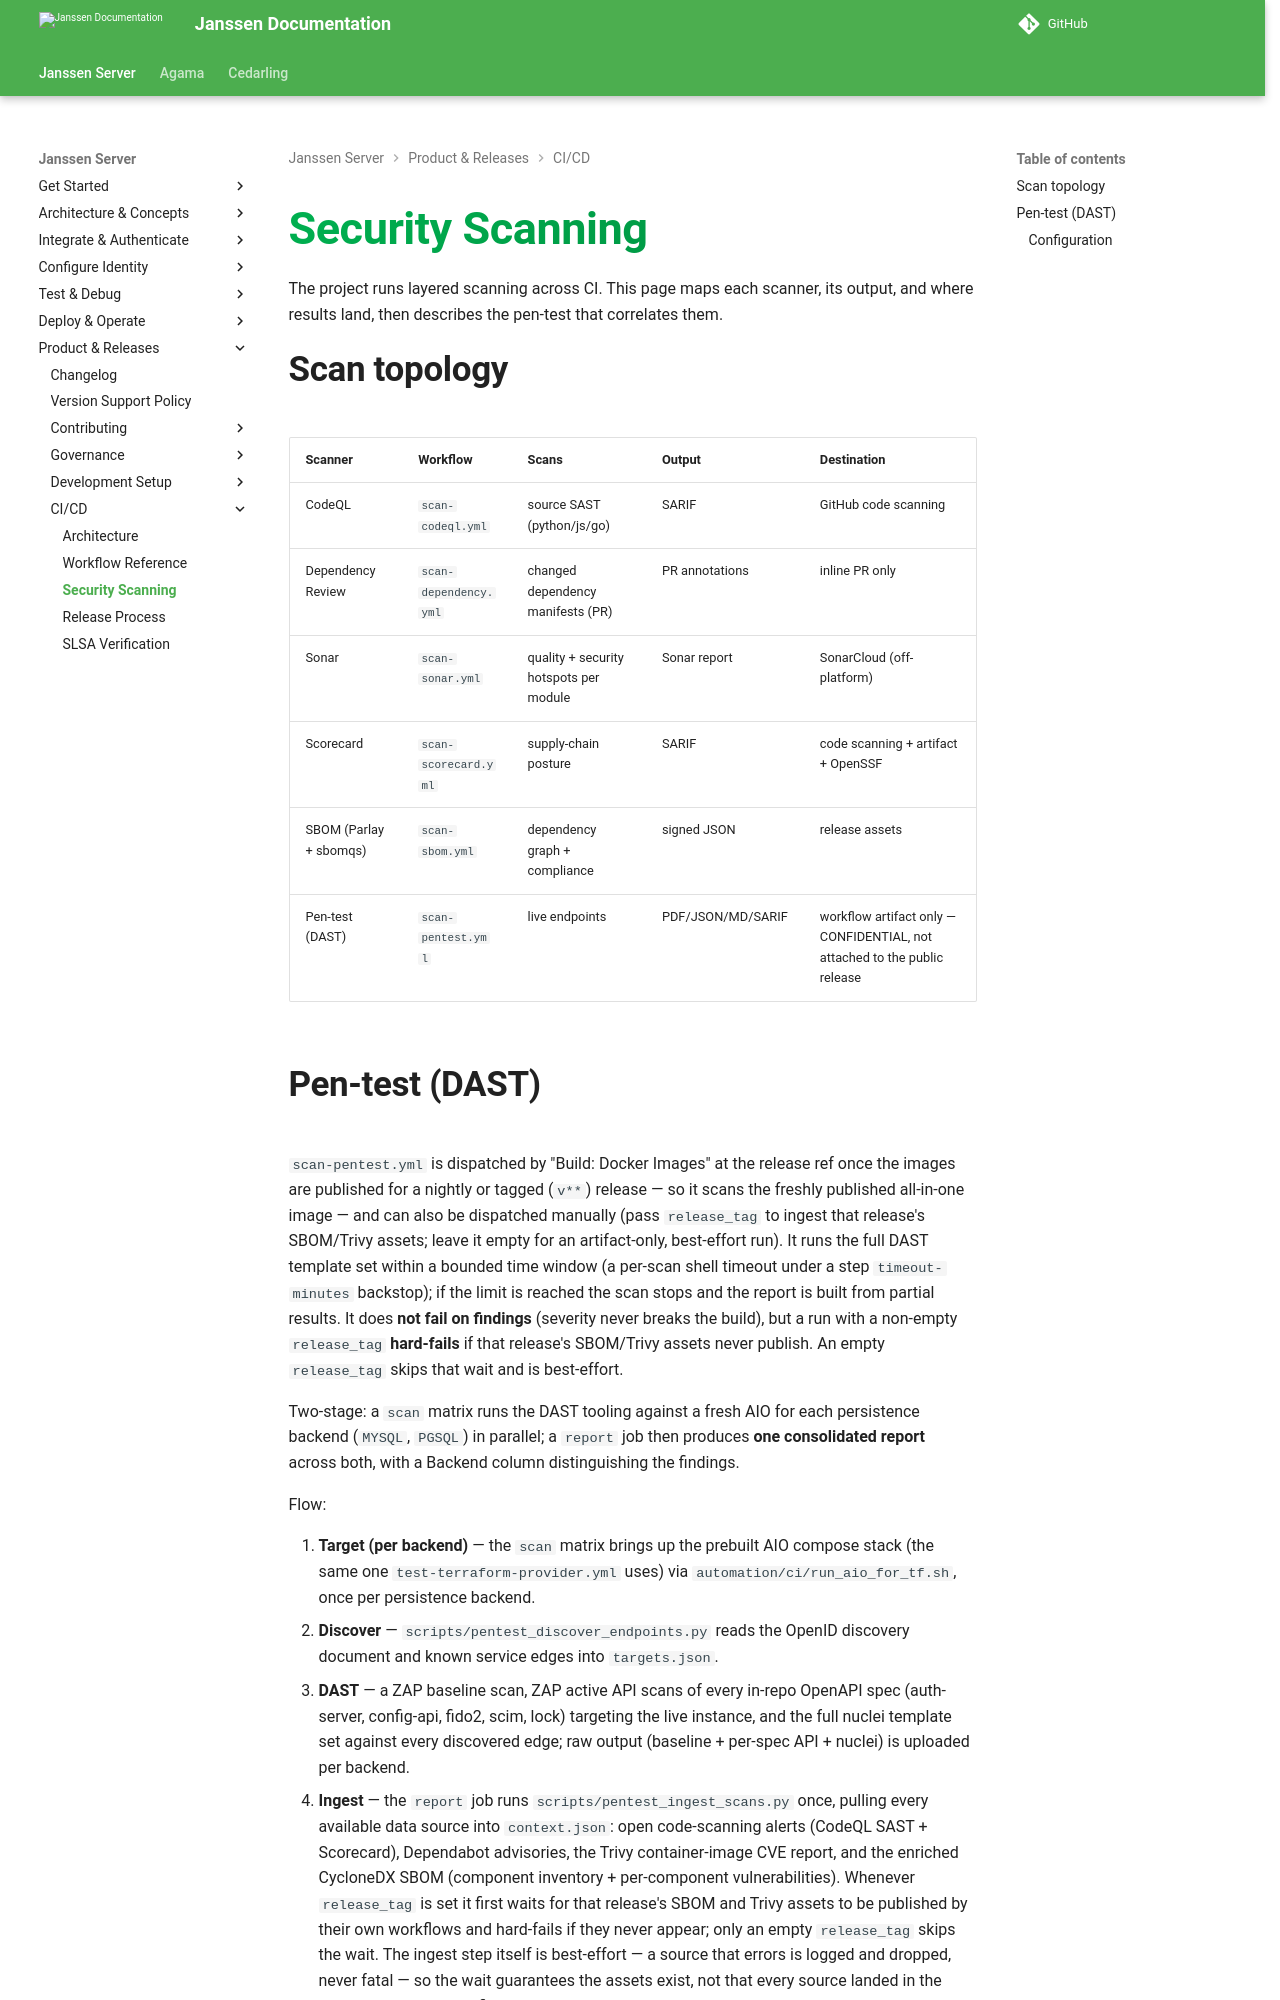

repository: JanssenProject/jans · page: v2.6.1/contribute/ci-cd/security-scanning/index.html · generator: mkdocs

---
tags:
- CI/CD
- security
---

# Security Scanning

The project runs layered scanning across CI. This page maps each scanner, its
output, and where results land, then describes the pen-test that correlates them.

## Scan topology

| Scanner | Workflow | Scans | Output | Destination |
|---|---|---|---|---|
| CodeQL | `scan-codeql.yml` | source SAST (python/js/go) | SARIF | GitHub code scanning |
| Dependency Review | `scan-dependency.yml` | changed dependency manifests (PR) | PR annotations | inline PR only |
| Sonar | `scan-sonar.yml` | quality + security hotspots per module | Sonar report | SonarCloud (off-platform) |
| Scorecard | `scan-scorecard.yml` | supply-chain posture | SARIF | code scanning + artifact + OpenSSF |
| SBOM (Parlay + sbomqs) | `scan-sbom.yml` | dependency graph + compliance | signed JSON | release assets |
| CBOM (cbomkit) | `scan-cbom.yml` | crypto algorithms, protocols, certs, keys | signed CycloneDX 1.6 JSON | release asset `jans-cbom.json`; image CBOM workflow artifact only |
| Pen-test (DAST) | `scan-pentest.yml` | live endpoints | PDF/JSON/MD/SARIF | age-encrypted workflow artifact only — CONFIDENTIAL, not attached to the public release |

## CBOM

`scan-cbom.yml` produces a cryptographic bill of materials (CycloneDX 1.6) for
post-quantum readiness reviews.

- **Source** (after each tag-push "Build: Publish" succeeds, or dispatch): builds
  the Maven modules, then
  [cbomkit-action](https://github.com/cbomkit/cbomkit-action) scans Java, Python
  and Go code for crypto API use. Cedarling is Rust, which cbomkit does not scan,
  so `scripts/cbom.py rust` maps the crypto crates in `jans-cedarling/Cargo.lock`
  to the algorithms they provide. Both merge into `jans-cbom.json`, stamped with
  the scanned commit (`jans:commit`). After a tag-push publish it is
  cosign-signed and attached to the release, unless the tag has since moved or
  the release already holds a complete pair for that commit. A manual run only
  uploads an unsigned `jans-cbom` workflow artifact.
- **Images** (manual dispatch only): [cbomkit-theia](https://github.com/cbomkit/cbomkit-theia)
  scans each published image for certificates, keys, secrets and OpenSSL config.
  Base-image CA trust stores are skipped; Janssen certs under `/etc/certs` are
  not. Image digests are resolved once per run, so a partial re-run scans the
  same images. Each platform of a multi-arch image is scanned by its own digest.
  Every finding carries `jans:image`; findings from multi-platform scans also
  carry `jans:platform`, and each container component records its
  `jans:image-index`. Output is a workflow artifact (`jans-image-cbom`), not a
  release asset, until reviewed. If some images fail, the artifact is
  `jans-image-cbom-partial` and lists them in `jans:missing-images`. If none
  succeed, no artifact is produced and `image-publish` fails at "Build
  jans-image-cbom.json".

`scripts/cbom.py gate` runs on every CBOM before upload. It strips key values and
fails the job if it finds private keys, secret or generic keys, passwords,
credentials or tokens, at any nesting depth, printing only the type, finding name
(e.g. `generic-api-key`) and file path. The gitleaks false positive on the stock
JDK `java.security` is allowed. theia stderr is discarded because
it can echo scanned file contents into the public run log.
